Run: headless pygame with SDL's dummy video driver; simulated clock (each Clock.tick advances the game by its frame time, no real sleeping); random seed 0; keys injected as events and as key.get_pressed() state; no mouse input.
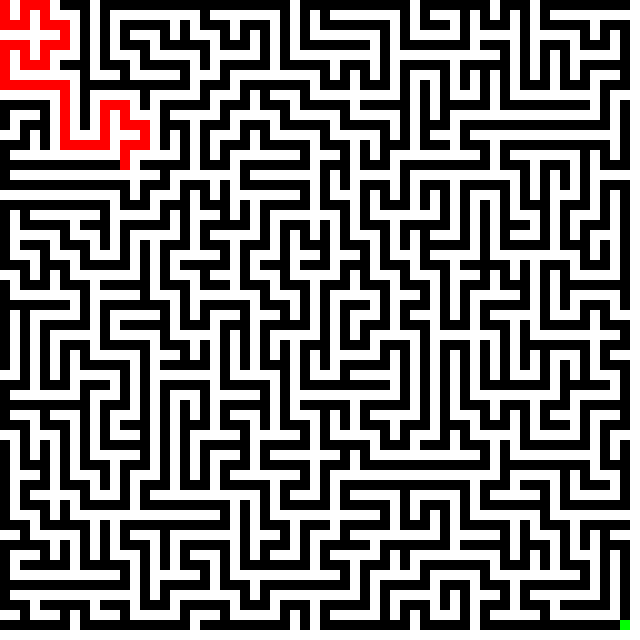
Frame 1 of 4 · flips 1–60 · no input
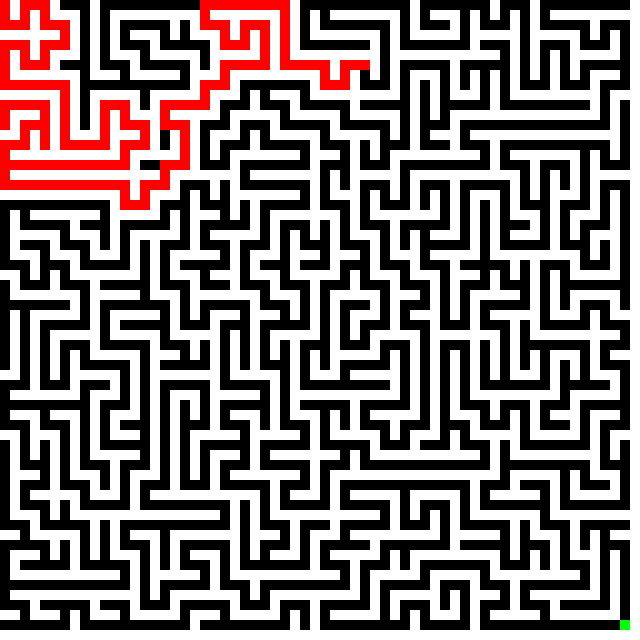
Frame 2 of 4 · flips 61–180 · tapped SPACE, RETURN · held RIGHT (→), D
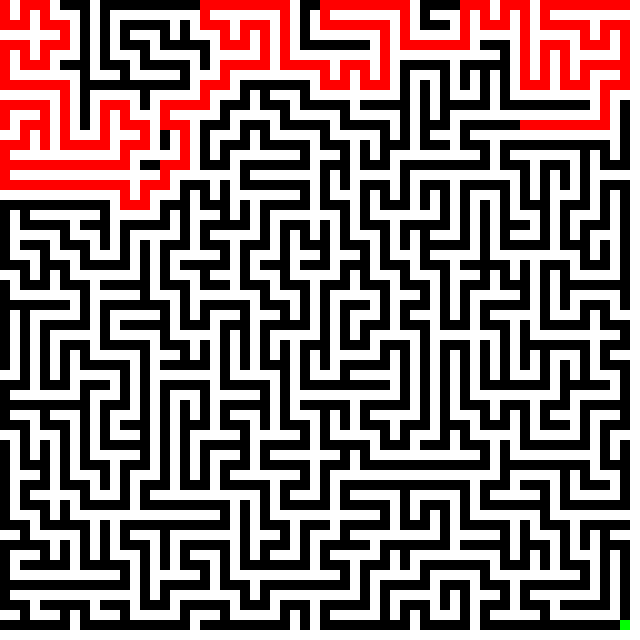
Frame 3 of 4 · flips 181–300 · held DOWN (↓), S
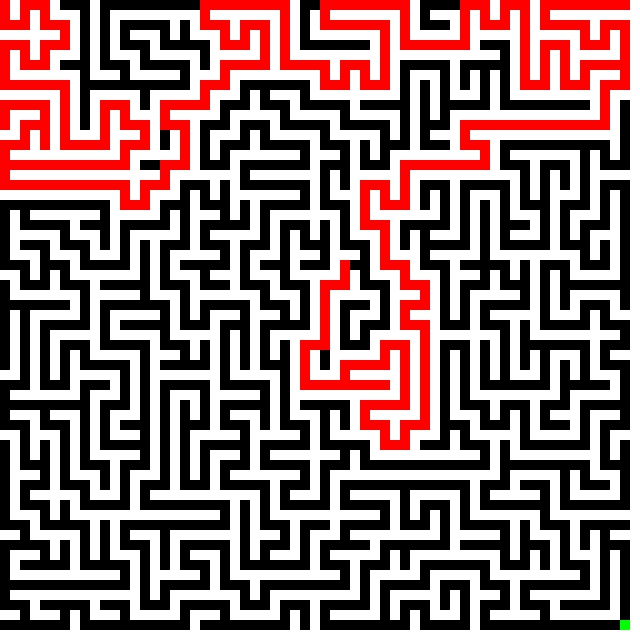
Frame 4 of 4 · flips 301–420 · held LEFT (←), A, UP (↑), W

The pygame program that drew these frames:

import pygame
import sys
import random

# Initialize Pygame
pygame.init()

# Constants
WIDTH, HEIGHT = 640, 640
BLACK = (0, 0, 0)
RED = (255, 0, 0)
WHITE = (255, 255, 255)
OBSTACLE_SIZE = 10
GATE_WIDTH = 10
GREEN = (0, 255, 0)

# Pygame setup
screen = pygame.display.set_mode((WIDTH, HEIGHT))
clock = pygame.time.Clock()

def initialize_grid():
    maze_coordinates = []
    for y in range(HEIGHT//OBSTACLE_SIZE):
        maze_coordinates.append([0 for x in range(WIDTH//OBSTACLE_SIZE)])
    return maze_coordinates


def generate_maze(x, y, grid):
    # Mark garney current cell visit gareko bhanera
    grid[y][x] = 1 
    directions = [(0, -1), (1, 0), (0, 1), (-1, 0)]  # Up, Right, Down, Left
    random.shuffle(directions)
    
    for dx, dy in directions:
        new_x, new_y = x + dx * 2, y + dy * 2  # Jump 2 steps to the next cell
        
        if 0 <= new_x < len(grid[0]) and 0 <= new_y < len(grid) and grid[new_y][new_x] == 0:
            grid[(y + dy)][(x + dx)] = 1
            generate_maze(new_x, new_y, grid)


def create_obstacles(grid):
    for y in range(len(grid)):
        for x in range(len(grid[0])):
            if grid[y][x] == 0:
                pygame.draw.rect(screen, WHITE, (x * OBSTACLE_SIZE, y * OBSTACLE_SIZE, OBSTACLE_SIZE, OBSTACLE_SIZE))



def create_boundary():
    pygame.draw.rect(screen, RED, (0, 0, WIDTH, GATE_WIDTH))  # Top
    pygame.draw.rect(screen, RED, (0, HEIGHT - GATE_WIDTH, WIDTH, GATE_WIDTH))  # Bottom
    pygame.draw.rect(screen, RED, (0, 0, GATE_WIDTH, HEIGHT))  # Left
    pygame.draw.rect(screen, RED, (WIDTH - GATE_WIDTH, 0, GATE_WIDTH, HEIGHT))  # Right




def snake(grid, snake_pos, snake_visited):
    # Draw the head of the snake in red
    for x, y in snake_visited:
        pygame.draw.rect(screen, RED, (x * OBSTACLE_SIZE, y * OBSTACLE_SIZE, OBSTACLE_SIZE, OBSTACLE_SIZE))


    # pygame.draw.rect(screen, RED, (snake_pos[0] * OBSTACLE_SIZE, snake_pos[1] * OBSTACLE_SIZE, OBSTACLE_SIZE, OBSTACLE_SIZE))
    


def random_search(grid, snake_pos, snake_visited):
    
    direction = [(0, -1), (0, 1) , (1, 0), (-1, 0)]
    random.shuffle(direction)
    snake_visited.append(snake_pos)
    
    print(snake_pos, snake_visited)
    if len(snake_visited) > 7:
        snake_visited.pop(0)
        

    for dx, dy in direction:
        new_x, new_y = snake_pos[0] + dx, snake_pos[1] + dy
        
        if 0 <= new_x < len(grid[0]) and 0 <= new_y < len(grid) and grid[new_y][new_x] == 1:
            if (new_x, new_y) not in snake_visited:
                
                return (new_x, new_y)
    return snake_pos


def depth_first_search(grid, snake_pos, snake_visited, stack):
    
    direction = [(0, -1), (0, 1), (1, 0), (-1, 0)]
    stack.append(snake_pos)
    snake_visited.add(snake_pos)  # Using a set for faster membership checking
    
    while stack:
        snake_pos = stack.pop()
        
        for dx, dy in direction:
            new_x, new_y = snake_pos[0] + dx, snake_pos[1] + dy
            
            if 0 <= new_x < len(grid[0]) and 0 <= new_y < len(grid) and grid[new_y][new_x] == 1:
                if (new_x, new_y) not in snake_visited:
                    stack.append((new_x, new_y))
                    snake_visited.add((new_x, new_y))
                    return (new_x, new_y)  # Return the new position after moving
    return snake_pos  # Return the current position if no valid move is found


def breadth_first_search(grid, snake_pos, snake_visited, queue):
    direction = [(0, -1), (0, 1), (1, 0), (-1, 0)]
    queue.append(snake_pos)
    snake_visited.add(snake_pos)  # Using a set for faster membership checking
    
    while queue:
        snake_pos = queue.pop(0)
        
        for dx, dy in direction:
            new_x, new_y = snake_pos[0] + dx, snake_pos[1] + dy
            
            if 0 <= new_x < len(grid[0]) and 0 <= new_y < len(grid) and grid[new_y][new_x] == 1:
                if (new_x, new_y) not in snake_visited:
                    queue.append((new_x, new_y))
                    snake_visited.add((new_x, new_y))
                    return (new_x, new_y)  # Return the new position after moving
    return snake_pos  # Return the current position if no valid move is found





snake_visited = set()
stack = []
queue = []
goal_point = (WIDTH // OBSTACLE_SIZE - 2, HEIGHT // OBSTACLE_SIZE - 2)
goal_active = True

def main():
    grid = initialize_grid()
    generate_maze(0, 0, grid)
    snake_position = (0,0)

    pygame.display.set_caption("DFS and BFS")

    while True:

        screen.fill(BLACK)
        for event in pygame.event.get():
            if event.type == pygame.QUIT:
                pygame.quit()
                sys.exit()

        create_obstacles(grid)  

        # snake_position = random_search(grid, snake_position, snake_visited)  
        snake_position = depth_first_search(grid, snake_position, snake_visited, stack)
        # snake_position = breadth_first_search(grid, snake_position, snake_visited, queue)

        snake(grid, snake_position, snake_visited) 

        if snake_position == goal_point:
            print("Goal reached!")
            pygame.quit()
            sys.exit()
        

        pygame.draw.rect(screen, GREEN, (640 - 2*OBSTACLE_SIZE, 640-2*OBSTACLE_SIZE, OBSTACLE_SIZE, OBSTACLE_SIZE))



        pygame.display.flip()
        clock.tick(40)

if __name__ == "__main__":
    main()
